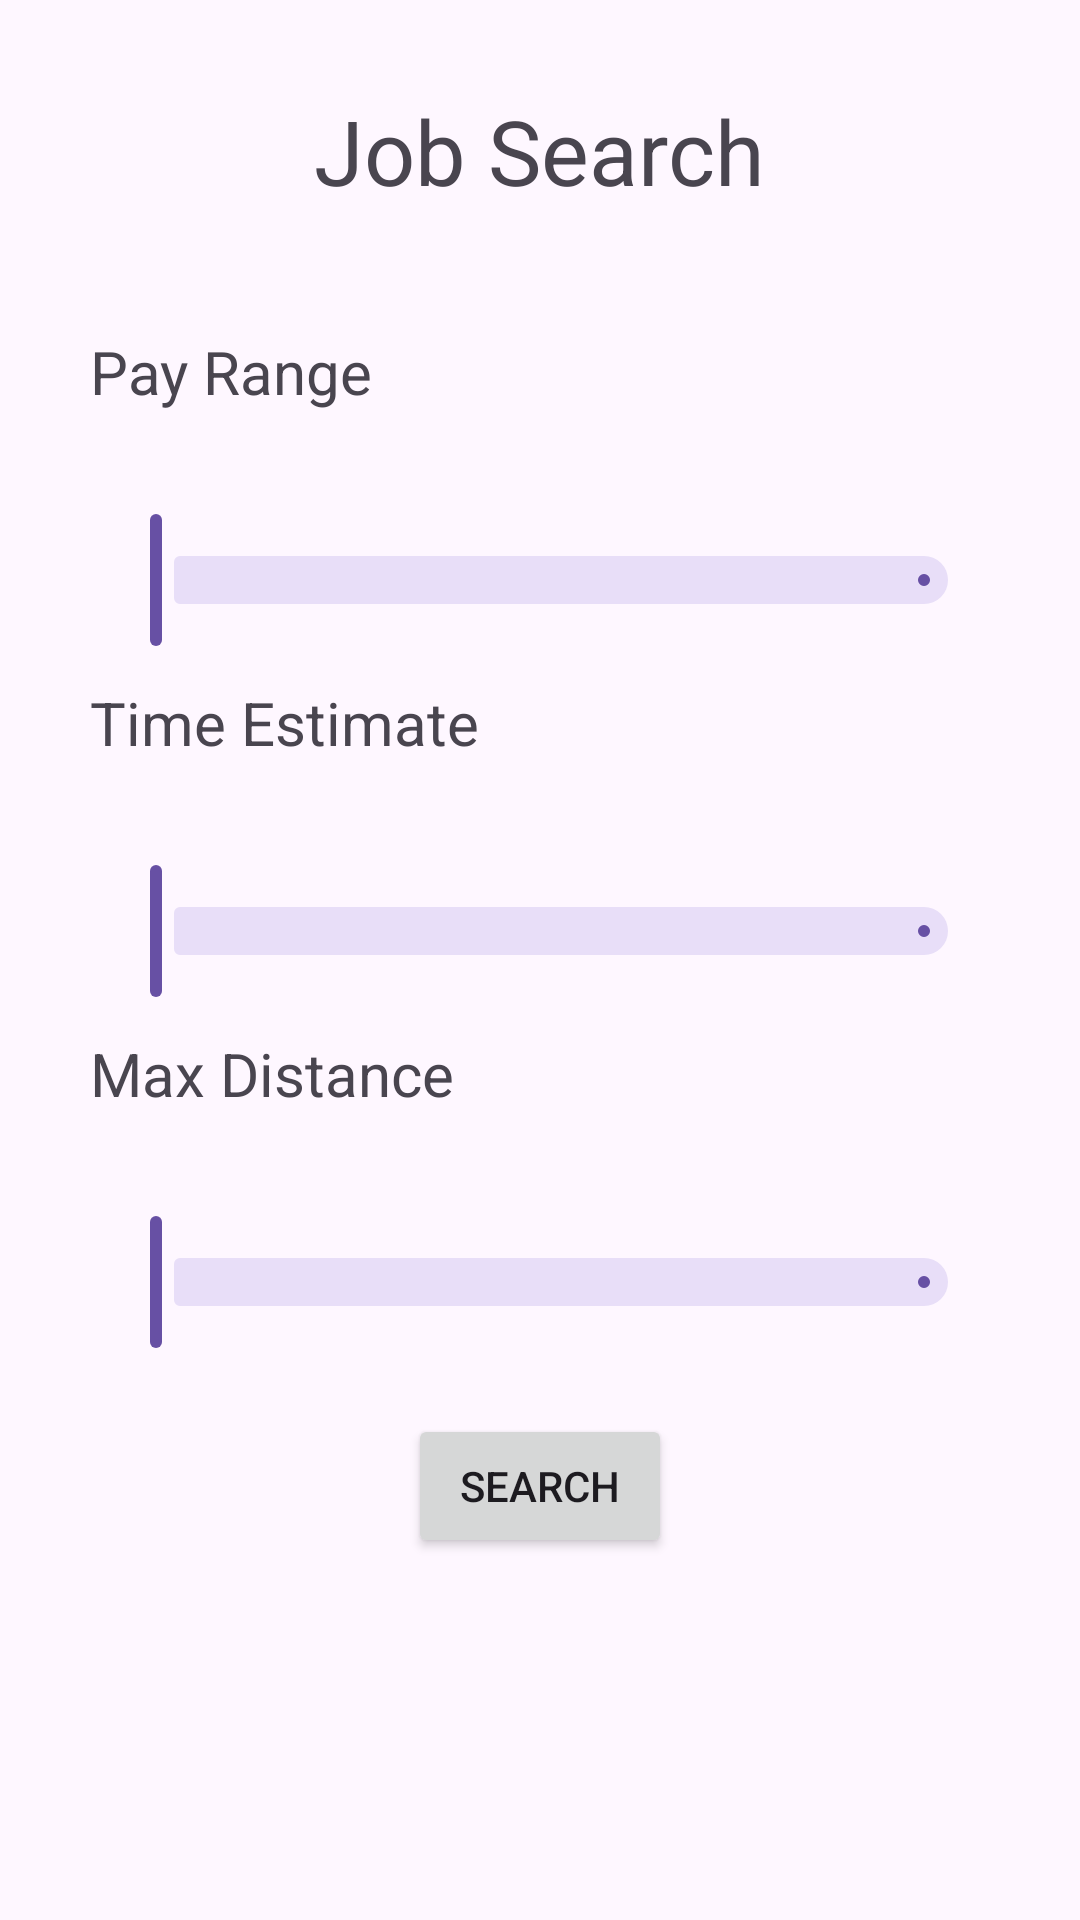

The Android layout XML behind this screen, and the referenced resources:
<!-- AndroidManifest.xml: application theme Theme.Csci3130_group_3 -->
<!-- res/layout/fragment_search.xml -->
<?xml version="1.0" encoding="utf-8"?>
<androidx.core.widget.NestedScrollView
    xmlns:android="http://schemas.android.com/apk/res/android"
    xmlns:app="http://schemas.android.com/apk/res-auto"
    xmlns:tools="http://schemas.android.com/tools"
    android:layout_width="match_parent"
    android:layout_height="match_parent"
    tools:context=".fragments.SearchFragment">
    <androidx.constraintlayout.widget.ConstraintLayout
        android:id="@+id/filterFragment"
        android:layout_width="match_parent"
        android:layout_height="match_parent"
        tools:ignore="UnusedIds">

        <TextView
            android:id="@+id/searchTitle"
            android:layout_width="wrap_content"
            android:layout_height="wrap_content"
            android:layout_marginTop="30dp"
            android:text="@string/job_search"
            android:textSize="30sp"
            app:layout_constraintEnd_toEndOf="parent"
            app:layout_constraintStart_toStartOf="parent"
            app:layout_constraintTop_toTopOf="parent" />

        <TextView
            android:id="@+id/salaryRangeText"
            android:layout_width="wrap_content"
            android:layout_height="wrap_content"
            android:layout_marginTop="40dp"
            android:text="@string/pay_range"
            android:textSize="20sp"
            app:layout_constraintStart_toStartOf="@+id/salaryRangeSlider"
            app:layout_constraintTop_toBottomOf="@+id/searchTitle" />

        <com.google.android.material.slider.RangeSlider
            android:id="@+id/salaryRangeSlider"
            android:layout_width="0dp"
            android:layout_height="wrap_content"
            android:layout_marginStart="30dp"
            android:layout_marginEnd="30dp"
            app:labelBehavior="withinBounds"
            app:layout_constraintEnd_toEndOf="parent"
            app:layout_constraintStart_toStartOf="parent"
            app:layout_constraintTop_toBottomOf="@+id/salaryRangeText"
            app:tickVisible="false" />

        <TextView
            android:id="@+id/durationRangeText"
            android:layout_width="wrap_content"
            android:layout_height="wrap_content"
            android:layout_marginTop="10dp"
            android:text="@string/time_estimate"
            android:textSize="20sp"
            app:layout_constraintStart_toStartOf="@+id/salaryRangeSlider"
            app:layout_constraintTop_toBottomOf="@+id/salaryRangeSlider" />

        <com.google.android.material.slider.RangeSlider
            android:id="@+id/durationRangeSlider"
            android:layout_width="0dp"
            android:layout_height="wrap_content"
            app:labelBehavior="withinBounds"
            app:layout_constraintEnd_toEndOf="@+id/salaryRangeSlider"
            app:layout_constraintStart_toStartOf="@+id/salaryRangeSlider"
            app:layout_constraintTop_toBottomOf="@+id/durationRangeText"
            app:tickVisible="false" />

        <TextView
            android:id="@+id/maxDistanceText"
            android:layout_width="wrap_content"
            android:layout_height="wrap_content"
            android:layout_marginTop="10dp"
            android:text="@string/max_distance"
            android:textSize="20sp"
            app:layout_constraintStart_toStartOf="@+id/salaryRangeSlider"
            app:layout_constraintTop_toBottomOf="@+id/durationRangeSlider" />

        <com.google.android.material.slider.RangeSlider
            android:id="@+id/maxDistanceSlider"
            android:layout_width="0dp"
            android:layout_height="wrap_content"
            app:labelBehavior="withinBounds"
            app:layout_constraintEnd_toEndOf="@+id/salaryRangeSlider"
            app:layout_constraintStart_toStartOf="@+id/salaryRangeSlider"
            app:layout_constraintTop_toBottomOf="@+id/maxDistanceText"
            app:tickVisible="false" />

        <Button
            android:id="@+id/searchButton"
            android:layout_width="wrap_content"
            android:layout_height="wrap_content"
            android:layout_marginTop="20dp"
            android:layout_marginBottom="30dp"
            android:text="@string/searchTitle"
            android:elevation="3dp"
            app:layout_constraintEnd_toEndOf="parent"
            app:layout_constraintStart_toStartOf="parent"
            app:layout_constraintTop_toBottomOf="@+id/maxDistanceSlider"
            app:layout_constraintBottom_toBottomOf="parent"/>

    </androidx.constraintlayout.widget.ConstraintLayout>
</androidx.core.widget.NestedScrollView>
<!-- resources referenced by this layout -->
<resources>
  <string name="job_search">Job Search</string>
  <string name="max_distance">Max Distance</string>
  <string name="pay_range">Pay Range</string>
  <string name="searchTitle">Search</string>
  <string name="time_estimate">Time Estimate</string>
  <style name="Theme.Csci3130_group_3" parent="Base.Theme.Csci3130_group_3" />
  <style name="Base.Theme.Csci3130_group_3" parent="Theme.Material3.DayNight.NoActionBar">
          
          
      </style>
</resources>
